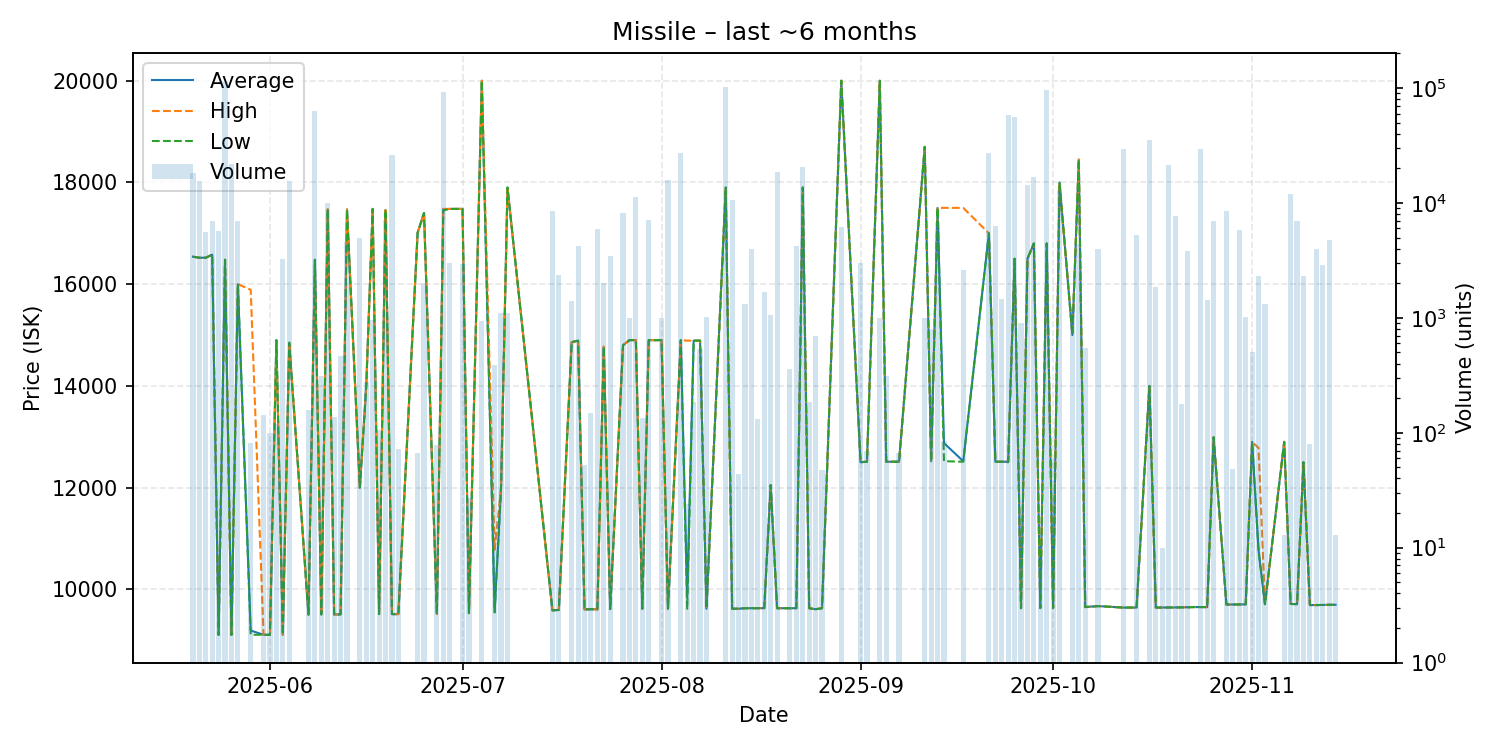

The file beside this chart, header and first rows:
date, average, highest, lowest, order_count, volume
2025-05-20, 16540, 16540, 16540, 4, 18321
2025-05-21, 16520, 16520, 16520, 4, 15560
2025-05-22, 16520, 16520, 16520, 7, 5622
2025-05-23, 16580, 16580, 16580, 4, 7019
2025-05-24, 9106, 9106, 9106, 3, 5692
2025-05-25, 16480, 16480, 16480, 10, 112844
2025-05-26, 9106, 9106, 9106, 3, 21710
2025-05-27, 16000, 16000, 16000, 5, 7000
2025-05-29, 9191, 15890, 9108, 2, 82
2025-05-31, 9108, 9108, 9108, 2, 143
2025-06-01, 9108, 9108, 9108, 2, 100
2025-06-02, 14900, 14900, 14900, 2, 120
2025-06-03, 9109, 9109, 9109, 2, 3249
2025-06-04, 14850, 14850, 14850, 3, 15600
2025-06-07, 9505, 9505, 9505, 1, 158
2025-06-08, 16480, 16480, 16480, 10, 63334
2025-06-09, 9507, 9507, 9507, 2, 311
2025-06-10, 17470, 17470, 17470, 2, 10053
2025-06-11, 9507, 9507, 9507, 1, 138
2025-06-12, 9509, 9509, 9509, 2, 464
2025-06-13, 17470, 17470, 17470, 3, 4546
2025-06-15, 12000, 12000, 12000, 3, 4924
2025-06-16, 14000, 14000, 14000, 2, 274
2025-06-17, 17480, 17480, 17480, 2, 954
2025-06-18, 9514, 9514, 9514, 3, 105
2025-06-19, 17460, 17460, 17460, 3, 7096
2025-06-20, 9514, 9514, 9514, 1, 25972
2025-06-21, 9514, 9514, 9514, 1, 72
2025-06-24, 17010, 17010, 17010, 1, 67
2025-06-25, 17400, 17400, 17400, 2, 2000
2025-06-27, 9518, 9518, 9518, 1, 78
2025-06-28, 17470, 17480, 17450, 13, 92572
2025-06-29, 17480, 17480, 17480, 2, 3001
2025-07-01, 17480, 17480, 17480, 1, 2937
2025-07-02, 9533, 9533, 9533, 1, 27
2025-07-04, 20000, 20000, 20000, 1, 936
2025-07-06, 9560, 10780, 9547, 4, 392
2025-07-07, 12000, 12000, 12000, 3, 1100
2025-07-08, 17900, 17900, 17900, 3, 1100
2025-07-15, 9588, 9588, 9588, 3, 8508
2025-07-16, 9596, 9596, 9596, 3, 2349
2025-07-18, 14860, 14860, 14860, 1, 1400
2025-07-19, 14890, 14890, 14890, 8, 4248
2025-07-20, 9607, 9607, 9607, 1, 52
2025-07-21, 9610, 9610, 9610, 1, 150
2025-07-22, 9608, 9608, 9608, 4, 5920
2025-07-23, 14770, 14770, 14770, 5, 2001
2025-07-24, 9612, 9612, 9612, 2, 3450
2025-07-26, 14800, 14800, 14800, 2, 8154
2025-07-27, 14900, 14900, 14900, 1, 1000
2025-07-28, 14900, 14900, 14900, 3, 11250
2025-07-29, 9619, 9619, 9619, 1, 134
2025-07-30, 14900, 14900, 14900, 3, 7130
2025-08-01, 14900, 14900, 14900, 1, 1000
2025-08-02, 9621, 9621, 9621, 5, 16000
2025-08-04, 14900, 14900, 14900, 6, 27023
2025-08-05, 9840, 14890, 9620, 2, 24
2025-08-06, 14890, 14890, 14890, 2, 184
2025-08-07, 14890, 14890, 14890, 1, 536
2025-08-08, 9620, 9620, 9620, 5, 1023
... 71 more rows
